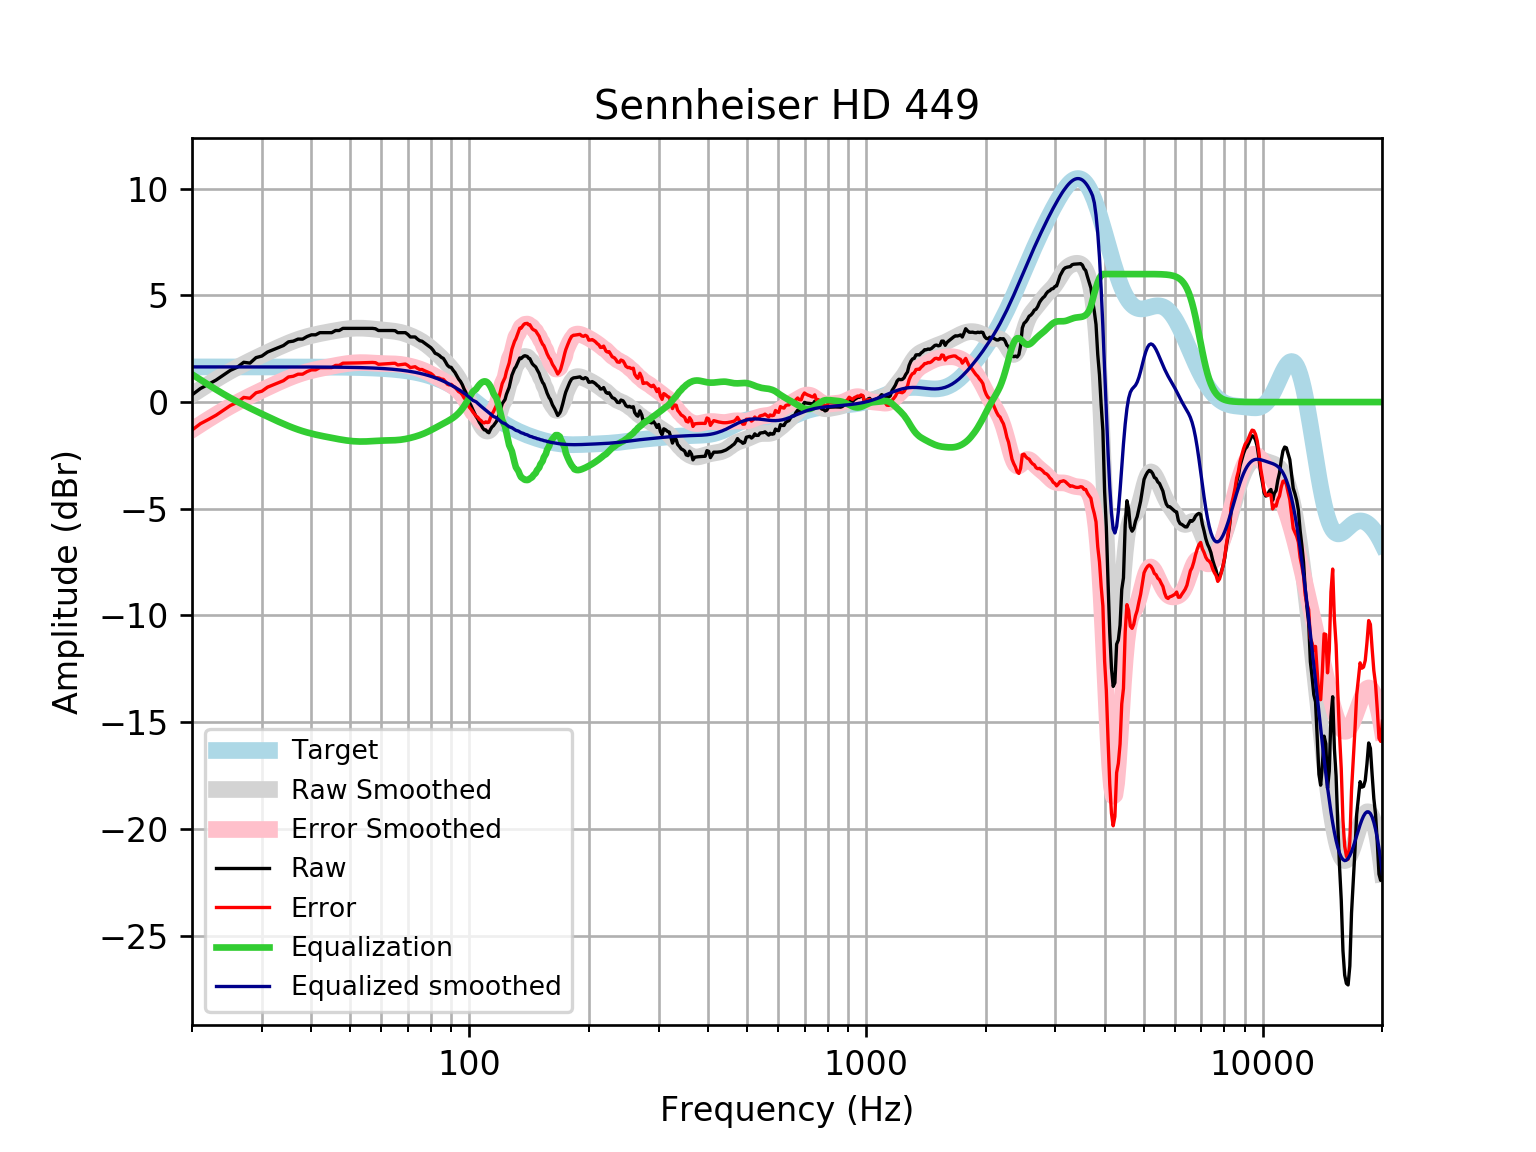

The file beside this chart, header and first rows:
frequency, raw, error, smoothed, error_smoothed, equalization, equalized_raw, equalized_smoothed, target
20, 0.336, -1.312, 0.3468, -1.301, 1.301, 1.637, 1.648, 1.648
21, 0.6345, -1.013, 0.6011, -1.047, 1.047, 1.681, 1.648, 1.648
22, 0.8323, -0.8155, 0.8392, -0.8086, 0.8086, 1.641, 1.648, 1.648
23, 1.032, -0.6161, 1.061, -0.5866, 0.5866, 1.618, 1.648, 1.648
24, 1.267, -0.3804, 1.267, -0.3807, 0.3807, 1.648, 1.648, 1.648
25, 1.489, -0.1588, 1.455, -0.1926, 0.1926, 1.681, 1.648, 1.648
26, 1.632, -0.0161, 1.627, -0.02022, 0.02022, 1.652, 1.648, 1.648
27, 1.865, 0.2172, 1.786, 0.1382, -0.1382, 1.727, 1.648, 1.648
28, 1.826, 0.179, 1.932, 0.285, -0.285, 1.541, 1.647, 1.647
29, 2.083, 0.4352, 2.07, 0.4231, -0.4231, 1.659, 1.647, 1.647
30, 2.157, 0.5101, 2.201, 0.5542, -0.5542, 1.603, 1.647, 1.647
31, 2.345, 0.6978, 2.327, 0.6796, -0.6796, 1.665, 1.647, 1.647
32, 2.448, 0.8013, 2.446, 0.7996, -0.7996, 1.649, 1.647, 1.647
33, 2.549, 0.9022, 2.56, 0.9135, -0.9135, 1.635, 1.647, 1.647
34, 2.649, 1.003, 2.667, 1.02, -1.02, 1.629, 1.646, 1.646
35, 2.822, 1.176, 2.765, 1.119, -1.119, 1.702, 1.646, 1.646
36, 2.856, 1.21, 2.855, 1.209, -1.209, 1.646, 1.645, 1.645
37, 2.951, 1.306, 2.935, 1.29, -1.29, 1.661, 1.645, 1.645
38, 2.951, 1.307, 3.006, 1.361, -1.361, 1.59, 1.644, 1.644
39, 3.073, 1.429, 3.067, 1.423, -1.423, 1.649, 1.644, 1.644
40, 3.152, 1.509, 3.121, 1.478, -1.478, 1.674, 1.643, 1.643
41, 3.152, 1.51, 3.167, 1.525, -1.525, 1.627, 1.642, 1.642
42, 3.253, 1.612, 3.209, 1.568, -1.568, 1.685, 1.641, 1.641
43, 3.253, 1.613, 3.247, 1.607, -1.607, 1.646, 1.64, 1.64
44, 3.253, 1.614, 3.282, 1.643, -1.643, 1.609, 1.639, 1.639
45, 3.253, 1.616, 3.316, 1.679, -1.679, 1.574, 1.637, 1.637
46, 3.353, 1.718, 3.348, 1.712, -1.712, 1.641, 1.635, 1.635
47, 3.353, 1.72, 3.378, 1.744, -1.744, 1.609, 1.634, 1.633
48, 3.454, 1.823, 3.405, 1.774, -1.774, 1.68, 1.631, 1.631
49, 3.454, 1.825, 3.428, 1.799, -1.799, 1.655, 1.629, 1.629
50, 3.454, 1.828, 3.446, 1.82, -1.82, 1.634, 1.626, 1.626
51, 3.454, 1.831, 3.458, 1.835, -1.835, 1.619, 1.623, 1.623
52, 3.454, 1.834, 3.464, 1.845, -1.845, 1.609, 1.62, 1.62
53, 3.454, 1.838, 3.465, 1.849, -1.849, 1.605, 1.616, 1.616
54, 3.454, 1.842, 3.461, 1.849, -1.849, 1.605, 1.612, 1.612
55, 3.454, 1.847, 3.452, 1.845, -1.845, 1.609, 1.607, 1.607
56, 3.454, 1.852, 3.441, 1.839, -1.839, 1.615, 1.602, 1.602
57, 3.454, 1.857, 3.427, 1.83, -1.83, 1.624, 1.596, 1.596
58, 3.436, 1.845, 3.412, 1.822, -1.822, 1.614, 1.59, 1.59
59, 3.353, 1.77, 3.397, 1.813, -1.813, 1.54, 1.583, 1.583
60, 3.353, 1.777, 3.383, 1.807, -1.807, 1.547, 1.576, 1.576
61, 3.353, 1.786, 3.369, 1.802, -1.802, 1.552, 1.568, 1.568
62, 3.353, 1.794, 3.357, 1.798, -1.798, 1.555, 1.559, 1.559
63, 3.353, 1.804, 3.344, 1.795, -1.795, 1.558, 1.549, 1.549
64, 3.353, 1.815, 3.33, 1.792, -1.792, 1.561, 1.538, 1.538
65, 3.345, 1.818, 3.314, 1.787, -1.787, 1.558, 1.527, 1.527
66, 3.253, 1.738, 3.293, 1.779, -1.779, 1.474, 1.514, 1.514
67, 3.253, 1.752, 3.268, 1.767, -1.767, 1.486, 1.501, 1.501
68, 3.253, 1.766, 3.237, 1.75, -1.75, 1.502, 1.486, 1.486
69, 3.253, 1.782, 3.201, 1.73, -1.73, 1.523, 1.471, 1.471
70, 3.168, 1.714, 3.16, 1.706, -1.706, 1.462, 1.454, 1.454
71, 3.052, 1.616, 3.115, 1.679, -1.679, 1.372, 1.436, 1.436
72, 3.052, 1.635, 3.066, 1.65, -1.65, 1.401, 1.416, 1.416
73, 3.052, 1.656, 3.014, 1.619, -1.619, 1.433, 1.395, 1.395
74, 2.952, 1.579, 2.958, 1.585, -1.585, 1.367, 1.373, 1.373
75, 2.873, 1.524, 2.898, 1.549, -1.549, 1.324, 1.349, 1.349
76, 2.85, 1.526, 2.833, 1.509, -1.509, 1.341, 1.324, 1.324
77, 2.771, 1.474, 2.764, 1.466, -1.466, 1.304, 1.297, 1.297
78, 2.697, 1.428, 2.689, 1.42, -1.42, 1.277, 1.269, 1.269
79, 2.625, 1.386, 2.609, 1.37, -1.37, 1.254, 1.239, 1.239
... 553 more rows
